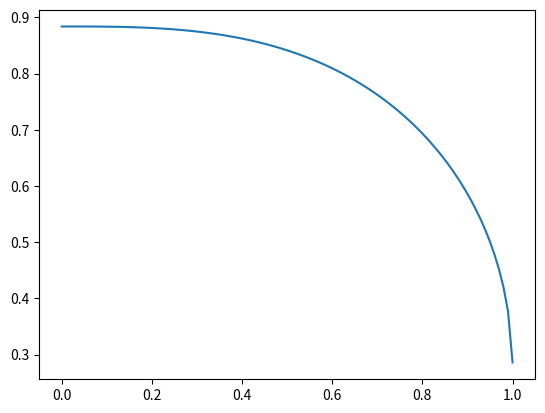

Recreate this plot in Python.
import numpy as np
from scipy import optimize
from matplotlib import pyplot as plt


class Calculator:
    def __init__(self, n_points=100):
        self.xx = np.linspace(0, 1, n_points)

    @property
    def step(self):
        return self.xx[1] - self.xx[0]

    def volume(self, points):
        return 4 * np.pi * np.sum(self.xx * (points - points[-1])) * self.step

    def length(self, points):
        grad = (points[1:] - points[:-1]) / self.step
        return np.sum((1 + grad ** 2) ** 0.5) * self.step

    def ratio(self, points):
        return self.volume(points) / self.length(points) ** 3


if __name__ == "__main__":
    calc = Calculator()
    sphere = (1 - calc.xx ** 2) ** 0.5
    print(calc.volume(sphere))  # 4 pi / 3 ~ 4.1888
    print(calc.length(sphere))  # pi / 2 ~ 1.5708
    print(calc.ratio(sphere))  # 32 / (3 pi ^2) ~ 1.0808

    res = optimize.minimize(
        lambda x: -calc.ratio(x),
        x0=sphere,
    )
    print(res)
    print(calc.volume(res.x))
    print(calc.length(res.x))
    print(calc.ratio(res.x))
    plt.plot(calc.xx, res.x)
    plt.show()
